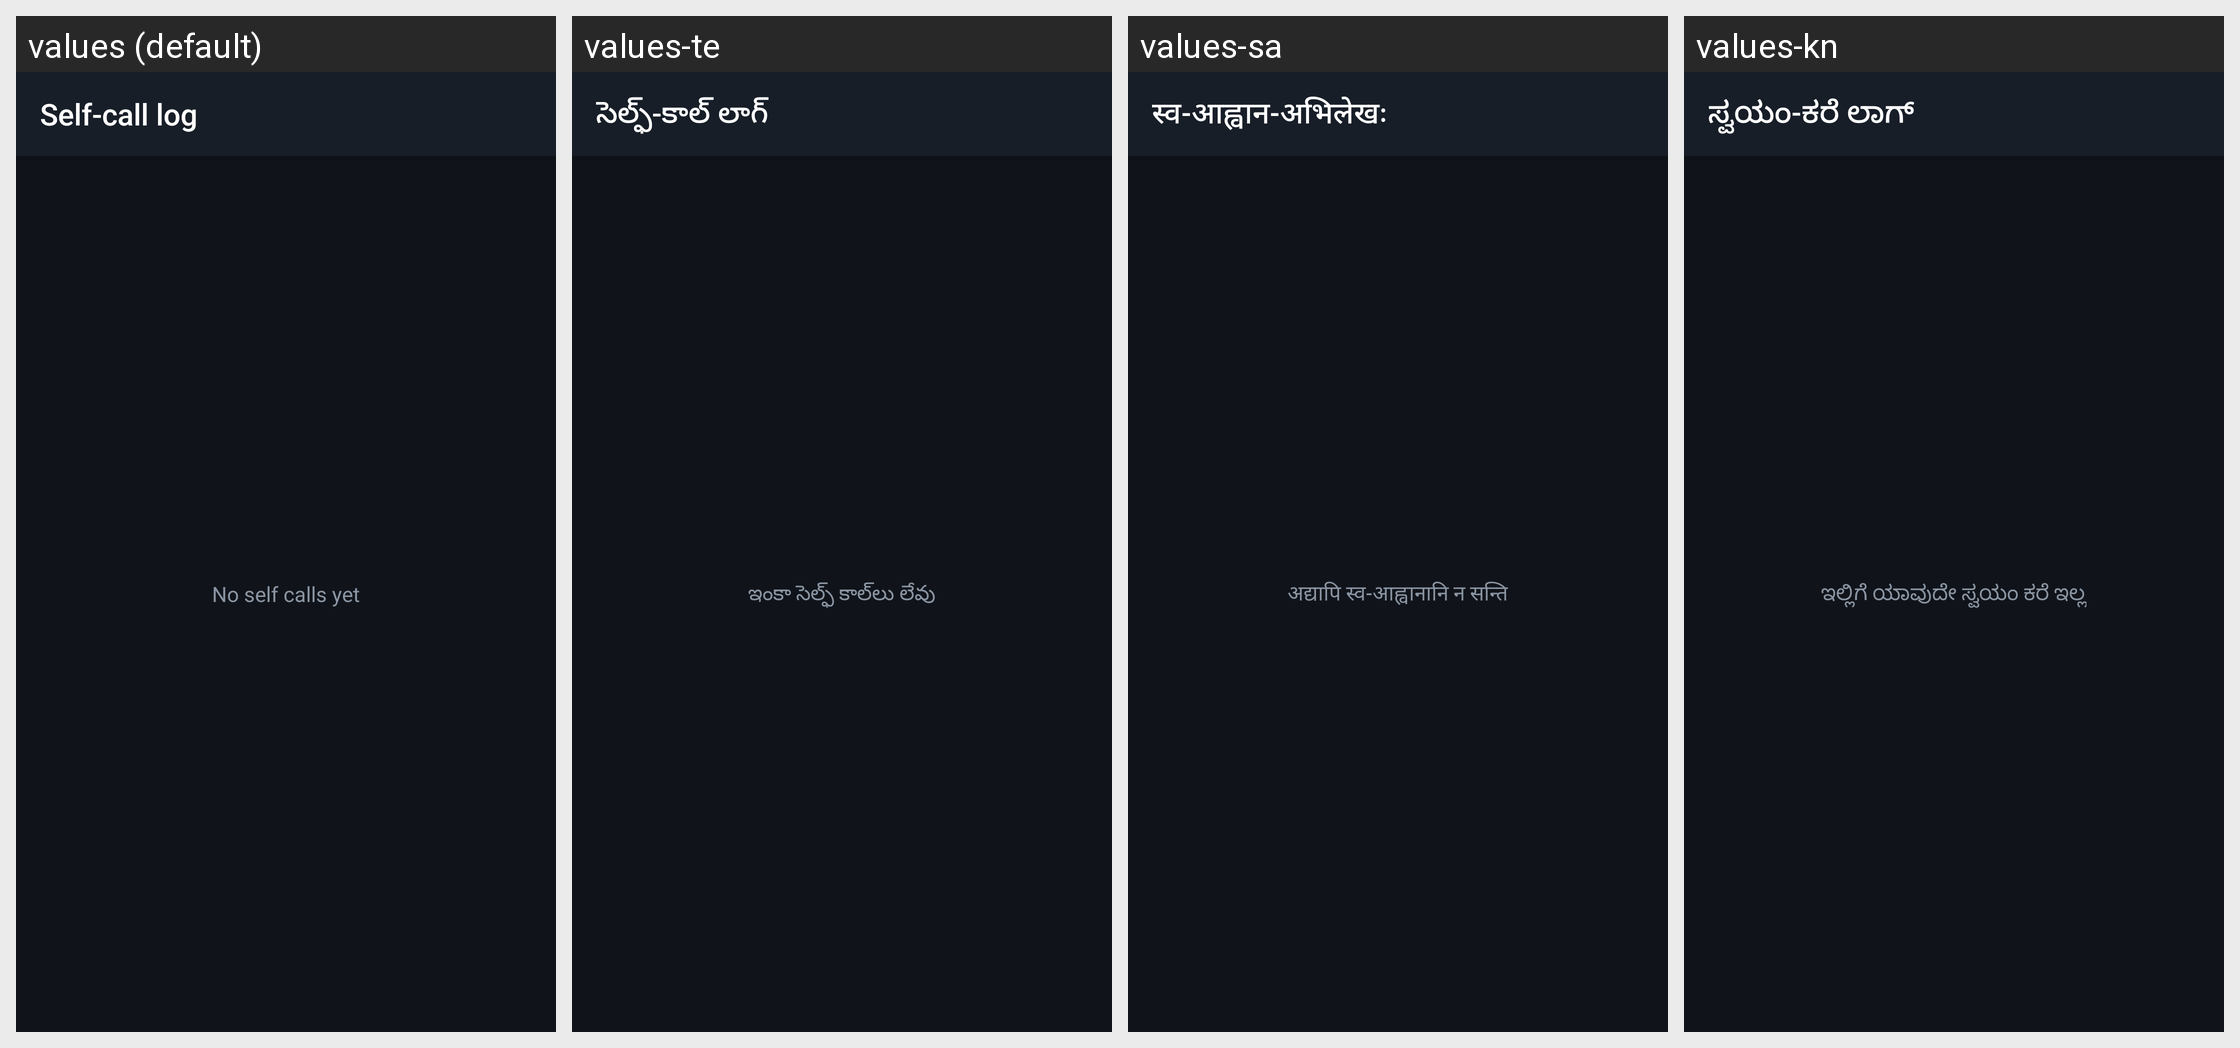

Locale-by-locale string values for the Android screen shown in this grid:
Android screen res/layout/activity_log.xml rendered under 4 locales, left to right: values (default), values-te, values-sa, values-kn. Device: Nexus 5 (rendered at 1080×1920; each locale shown at half size, 540×960, under a caption strip naming it); theme AppTheme.
Other locales in the repository, not shown: values-ar, values-as, values-bn, values-brx, values-doi, values-gu, values-hi, values-ko, values-kok, values-ks, values-mai, values-ml, values-mni, values-mr, values-ne, values-or, values-pa, values-sat, values-sd, values-ta, values-ur.
Strings drawn on this screen, with the default value and each locale's value (text and hints the layout hard-codes, and strings that could not be matched under every locale, appear in the picture but are not listed):

title_log
  values: Self-call log
  values-te: సెల్ఫ్-కాల్ లాగ్
  values-sa: स्व-आह्वान-अभिलेखः
  values-kn: ಸ್ವಯಂ-ಕರೆ ಲಾಗ್

log_empty
  values: No self calls yet
  values-te: ఇంకా సెల్ఫ్ కాల్‌లు లేవు
  values-sa: अद्यापि स्व-आह्वानानि न सन्ति
  values-kn: ಇಲ್ಲಿಗೆ ಯಾವುದೇ ಸ್ವಯಂ ಕರೆ ಇಲ್ಲ
